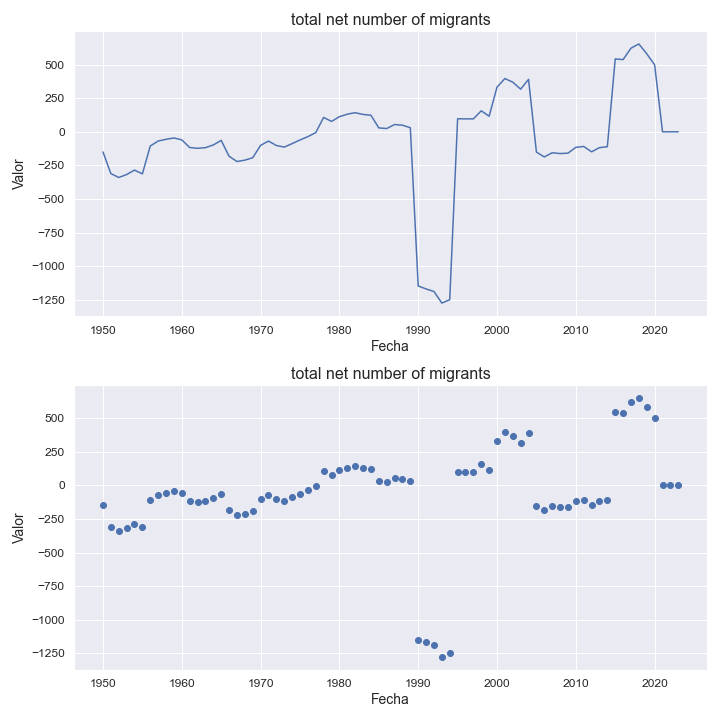

Source data for this figure (header and first rows):
indicatorshortname, locationid, location, iso2, timeid, time, value
total net number of migrants, 234, faroe islands, fo, 1, 1950, -150.0
total net number of migrants, 234, faroe islands, fo, 2, 1951, -311.0
total net number of migrants, 234, faroe islands, fo, 3, 1952, -340.0
total net number of migrants, 234, faroe islands, fo, 4, 1953, -318.0
total net number of migrants, 234, faroe islands, fo, 5, 1954, -285.0
total net number of migrants, 234, faroe islands, fo, 6, 1955, -313.0
total net number of migrants, 234, faroe islands, fo, 7, 1956, -106.0
total net number of migrants, 234, faroe islands, fo, 8, 1957, -69.0
total net number of migrants, 234, faroe islands, fo, 9, 1958, -56.0
total net number of migrants, 234, faroe islands, fo, 10, 1959, -46.0
total net number of migrants, 234, faroe islands, fo, 11, 1960, -60.0
total net number of migrants, 234, faroe islands, fo, 12, 1961, -117.0
total net number of migrants, 234, faroe islands, fo, 13, 1962, -123.0
total net number of migrants, 234, faroe islands, fo, 14, 1963, -118.0
total net number of migrants, 234, faroe islands, fo, 15, 1964, -98.0
total net number of migrants, 234, faroe islands, fo, 16, 1965, -64.0
total net number of migrants, 234, faroe islands, fo, 17, 1966, -182.0
total net number of migrants, 234, faroe islands, fo, 18, 1967, -221.0
total net number of migrants, 234, faroe islands, fo, 19, 1968, -211.0
total net number of migrants, 234, faroe islands, fo, 20, 1969, -193.0
total net number of migrants, 234, faroe islands, fo, 21, 1970, -101.0
total net number of migrants, 234, faroe islands, fo, 22, 1971, -69.0
total net number of migrants, 234, faroe islands, fo, 23, 1972, -102.0
total net number of migrants, 234, faroe islands, fo, 24, 1973, -114.0
total net number of migrants, 234, faroe islands, fo, 25, 1974, -88.0
total net number of migrants, 234, faroe islands, fo, 26, 1975, -61.0
total net number of migrants, 234, faroe islands, fo, 27, 1976, -36.0
total net number of migrants, 234, faroe islands, fo, 28, 1977, -6.0
total net number of migrants, 234, faroe islands, fo, 29, 1978, 107.0
total net number of migrants, 234, faroe islands, fo, 30, 1979, 77.0
total net number of migrants, 234, faroe islands, fo, 31, 1980, 112.0
total net number of migrants, 234, faroe islands, fo, 32, 1981, 131.0
total net number of migrants, 234, faroe islands, fo, 33, 1982, 142.0
total net number of migrants, 234, faroe islands, fo, 34, 1983, 129.0
total net number of migrants, 234, faroe islands, fo, 35, 1984, 123.0
total net number of migrants, 234, faroe islands, fo, 36, 1985, 29.0
total net number of migrants, 234, faroe islands, fo, 37, 1986, 24.0
total net number of migrants, 234, faroe islands, fo, 38, 1987, 54.0
total net number of migrants, 234, faroe islands, fo, 39, 1988, 49.0
total net number of migrants, 234, faroe islands, fo, 40, 1989, 30.0
total net number of migrants, 234, faroe islands, fo, 41, 1990, -1147
total net number of migrants, 234, faroe islands, fo, 42, 1991, -1169
total net number of migrants, 234, faroe islands, fo, 43, 1992, -1188
total net number of migrants, 234, faroe islands, fo, 44, 1993, -1274
total net number of migrants, 234, faroe islands, fo, 45, 1994, -1249
total net number of migrants, 234, faroe islands, fo, 46, 1995, 97.0
total net number of migrants, 234, faroe islands, fo, 47, 1996, 96.0
total net number of migrants, 234, faroe islands, fo, 48, 1997, 96.0
total net number of migrants, 234, faroe islands, fo, 49, 1998, 156.0
total net number of migrants, 234, faroe islands, fo, 50, 1999, 116.0
total net number of migrants, 234, faroe islands, fo, 51, 2000, 332.0
total net number of migrants, 234, faroe islands, fo, 52, 2001, 396.0
total net number of migrants, 234, faroe islands, fo, 53, 2002, 369.0
total net number of migrants, 234, faroe islands, fo, 54, 2003, 317.0
total net number of migrants, 234, faroe islands, fo, 55, 2004, 390.0
total net number of migrants, 234, faroe islands, fo, 56, 2005, -151.0
total net number of migrants, 234, faroe islands, fo, 57, 2006, -187.0
total net number of migrants, 234, faroe islands, fo, 58, 2007, -156.0
total net number of migrants, 234, faroe islands, fo, 59, 2008, -162.0
total net number of migrants, 234, faroe islands, fo, 60, 2009, -159.0
... 14 more rows
